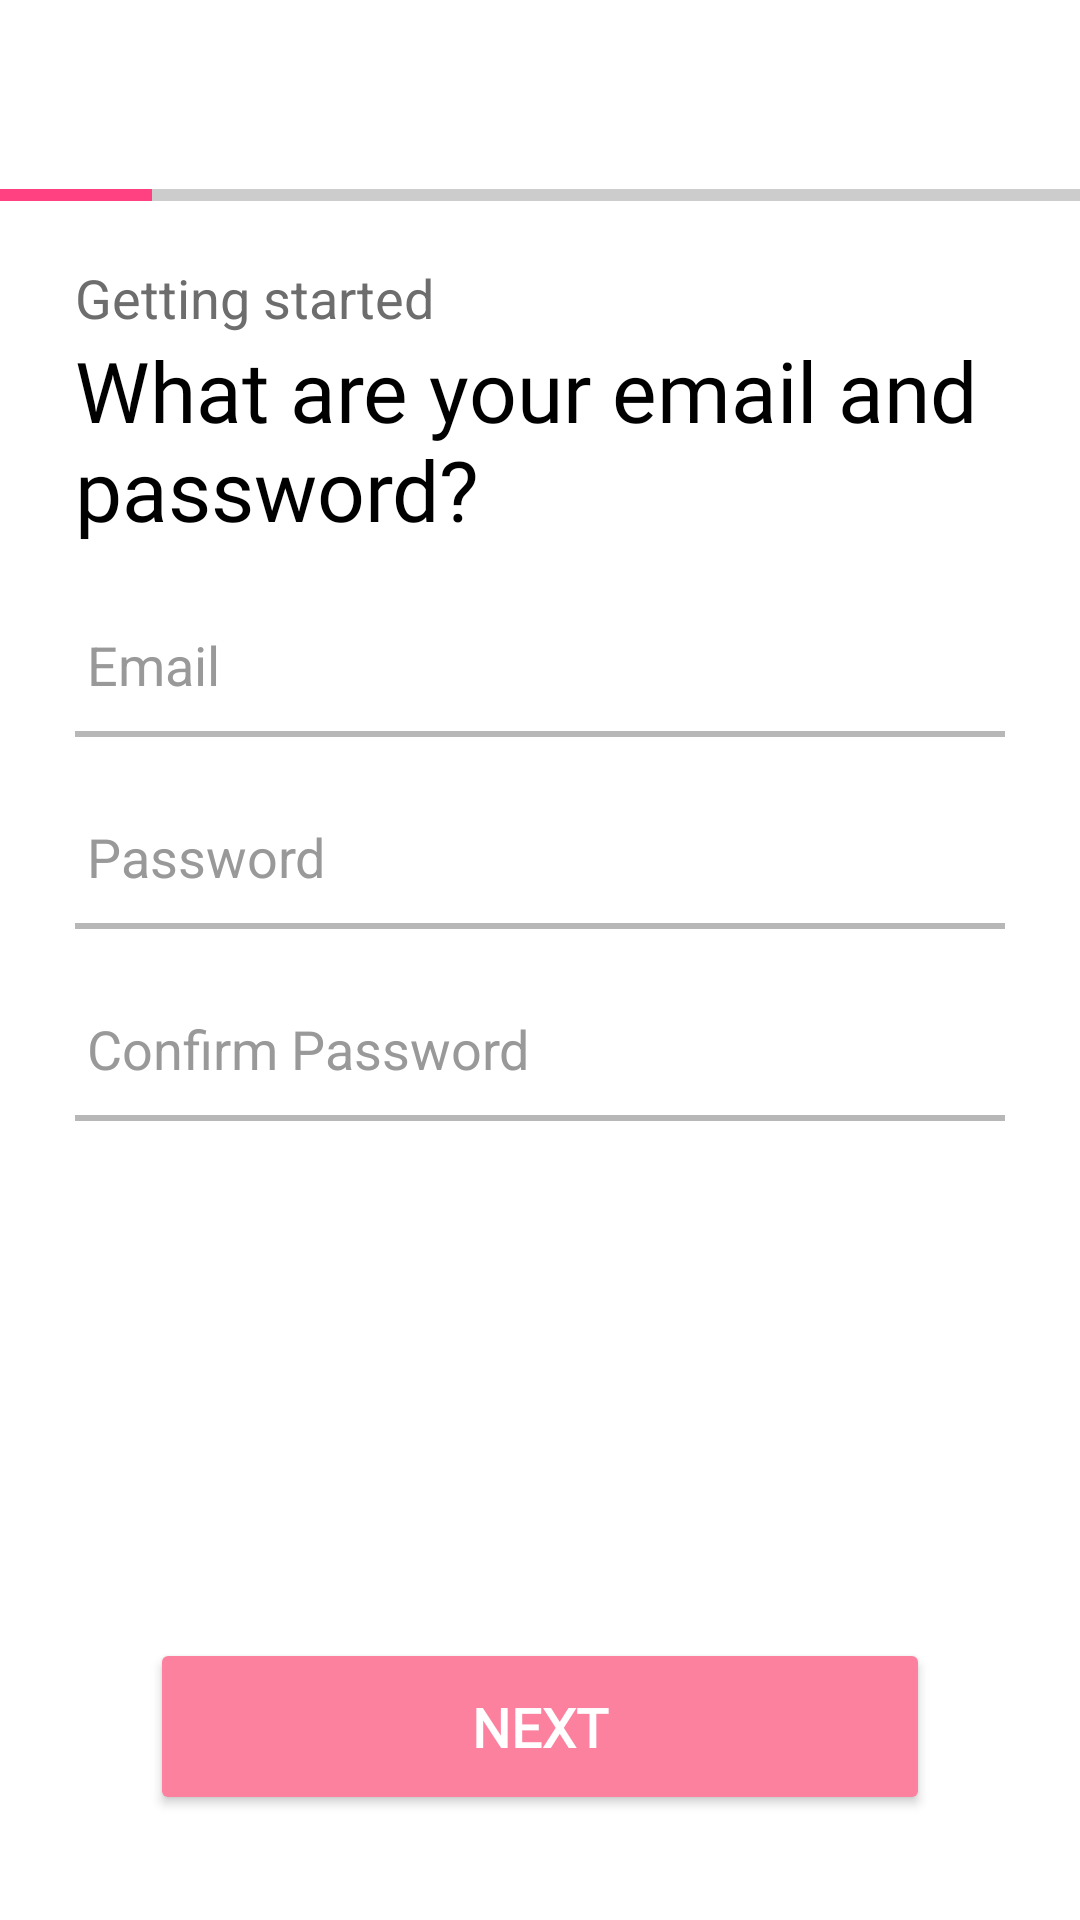

The Android layout XML behind this screen, and the referenced resources:
<!-- AndroidManifest.xml: application theme Theme.DatingApp -->
<!-- res/layout/fragment_signup_fragment.xml -->
<?xml version="1.0" encoding="utf-8"?>
<FrameLayout xmlns:android="http://schemas.android.com/apk/res/android"
    xmlns:app="http://schemas.android.com/apk/res-auto"
    xmlns:tools="http://schemas.android.com/tools"
    android:layout_width="match_parent"
    android:layout_height="match_parent"
    android:background="@android:color/white"
    tools:context=".fragments.signup_fragment"
    android:fitsSystemWindows="true">

    <LinearLayout
        android:layout_width="match_parent"
        android:layout_height="match_parent"
        android:orientation="vertical">

        <LinearLayout
            android:layout_width="match_parent"
            android:layout_height="wrap_content"
            android:orientation="vertical">

            <LinearLayout
                android:layout_width="match_parent"
                android:layout_height="wrap_content"
                android:orientation="horizontal"
                android:paddingTop="20sp">
                <LinearLayout
                    android:layout_width="wrap_content"
                    android:layout_height="wrap_content"
                    android:orientation="horizontal"
                    android:gravity="center"
                    android:layout_gravity="bottom"
                    android:paddingBottom="13dp"
                    android:paddingLeft="13dp"
                    android:id="@+id/backBtn">
                    <ImageView
                        android:layout_width="30dp"
                        android:layout_height="30dp"
                        android:src="@drawable/back_arrow"
                        />
                </LinearLayout>

            </LinearLayout>

            <ProgressBar
                android:id="@+id/custom_progress_bar"
                style="?android:attr/progressBarStyleHorizontal"
                android:layout_width="match_parent"
                android:layout_height="4dp"
                android:max="100"
                android:progress="14"
                android:progressDrawable="@drawable/custom_progress_drawable" />

        </LinearLayout>
        <LinearLayout
            android:layout_width="match_parent"
            android:layout_height="match_parent"
            android:orientation="vertical"
            android:paddingHorizontal="25dp"
            android:paddingTop="20dp"
            android:paddingBottom="15dp"
            android:background="@android:color/white">
            <TextView
                android:layout_width="wrap_content"
                android:layout_height="wrap_content"
                android:text="Getting started"
                android:textSize="18sp"
                android:textColor="@color/info"
                android:layout_gravity="start"
                />
            <TextView
                android:layout_width="wrap_content"
                android:layout_height="wrap_content"
                android:text="What are your email and password?"
                android:textSize="28sp"
                android:textColor="@color/black"
                android:layout_gravity="start"
                android:layout_marginBottom="16dp"
                android:fontFamily="@font/fredokaone"

                />

            <EditText
                android:id="@+id/email_edit_text"
                android:layout_width="match_parent"
                android:layout_height="48dp"
                android:background="@drawable/custom_edittext_underline"
                android:hint="Email"
                android:inputType="textEmailAddress"
                android:paddingStart="4dp"
                android:paddingEnd="4dp"
                android:textColor="@android:color/black"
                android:textColorHint="#999999"
                android:textSize="18sp"
                android:layout_gravity="start"
                android:layout_marginBottom="8dp"
                />
            <EditText
                android:id="@+id/password_edit_text"
                android:layout_width="match_parent"
                android:layout_height="48dp"
                android:background="@drawable/custom_edittext_underline"
                android:hint="Password"
                android:inputType="textPassword"
                android:paddingStart="4dp"
                android:paddingEnd="4dp"
                android:textColor="@android:color/black"
                android:textColorHint="#999999"
                android:textSize="18sp"
                android:layout_gravity="start"
                android:layout_marginTop="8dp"
                android:layout_marginBottom="8dp"
                />
            <EditText
                android:id="@+id/confirm_password_edit_text"
                android:layout_width="match_parent"
                android:layout_height="48dp"
                android:background="@drawable/custom_edittext_underline"
                android:hint="Confirm Password"
                android:inputType="textPassword"
                android:paddingStart="4dp"
                android:paddingEnd="4dp"
                android:textColor="@android:color/black"
                android:textColorHint="#999999"
                android:textSize="18sp"
                android:layout_gravity="start"
                android:layout_marginTop="8dp"
                android:layout_marginBottom="24dp"
                />

            <View
                android:layout_width="match_parent"
                android:layout_height="0dp"
                android:layout_weight="1" />
            <Button
                android:id="@+id/next_button"
                android:layout_width="match_parent"
                android:layout_height="59dp"
                android:layout_marginHorizontal="25dp"
                android:text="Next"
                android:textColor="@android:color/white"
                android:textSize="18sp"
                android:textStyle="bold"
                android:backgroundTint="@color/primary"
                android:clickable="true"
                android:focusable="true"
                android:layout_gravity="end"
                android:paddingHorizontal="40dp"
                android:layout_marginBottom="20dp"
                android:fontFamily="@font/fredokaone" />
        </LinearLayout>
    </LinearLayout>

    <FrameLayout
        android:id="@+id/loadingOverlay"
        android:layout_width="match_parent"
        android:layout_height="match_parent"
        android:background="#80000000" android:clickable="true"          android:focusable="true"          android:visibility="gone">        <ProgressBar
        android:layout_width="wrap_content"
        android:layout_height="wrap_content"
        android:layout_gravity="center"
        android:indeterminateTint="@color/white" /> </FrameLayout>

</FrameLayout>
<!-- resources referenced by this layout -->
<resources>
  <color name="black">#FF000000</color>
  <color name="info">#6D6D6D</color>
  <color name="primary">#FC819E</color>
  <color name="white">#FFFFFFFF</color>
  <!-- drawable custom_edittext_underline (drawable) -->
  <?xml version="1.0" encoding="utf-8"?>
  <layer-list xmlns:android="http://schemas.android.com/apk/res/android">
      <item android:gravity="bottom">
          <shape android:shape="rectangle">
              <size android:height="2dp" /> <solid android:color="#B7B7B7" /> </shape>
      </item>
  </layer-list>
  <!-- drawable custom_progress_drawable (drawable) -->
  <?xml version="1.0" encoding="utf-8"?>
  <layer-list xmlns:android="http://schemas.android.com/apk/res/android">
  
      <item android:id="@android:id/background">
          <shape>
              <corners android:radius="0dp" /> <solid android:color="#CCCCCC" /> </shape>
      </item>
  
      <item android:id="@android:id/progress">
          <clip>
              <shape>
                  <corners android:radius="0dp" /> <solid android:color="#FF4081" /> </shape>
          </clip>
      </item>
  
  </layer-list>
  <style name="Theme.DatingApp" parent="Base.Theme.DatingApp">
          <item name="android:statusBarColor" tools:targetApi="l">@color/primary</item>
      </style>
  <style name="Base.Theme.DatingApp" parent="Theme.Material3.DayNight.NoActionBar">
          
          
      </style>
</resources>
